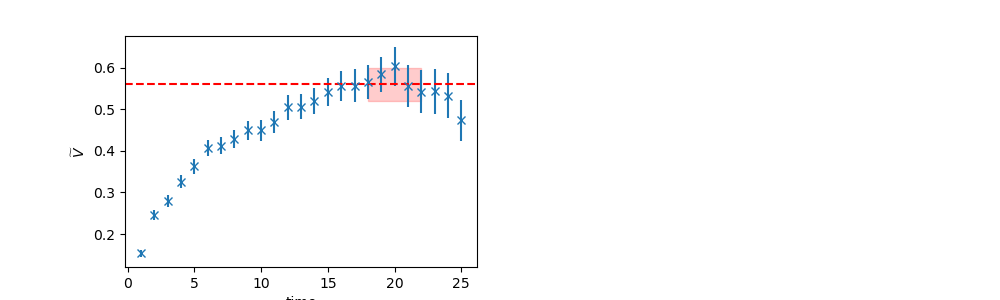

The data file committed next to this chart (first rows):
	EffectiveMass	Error	RegUp	RegLow
0	0.5595	0.03926	23	18
